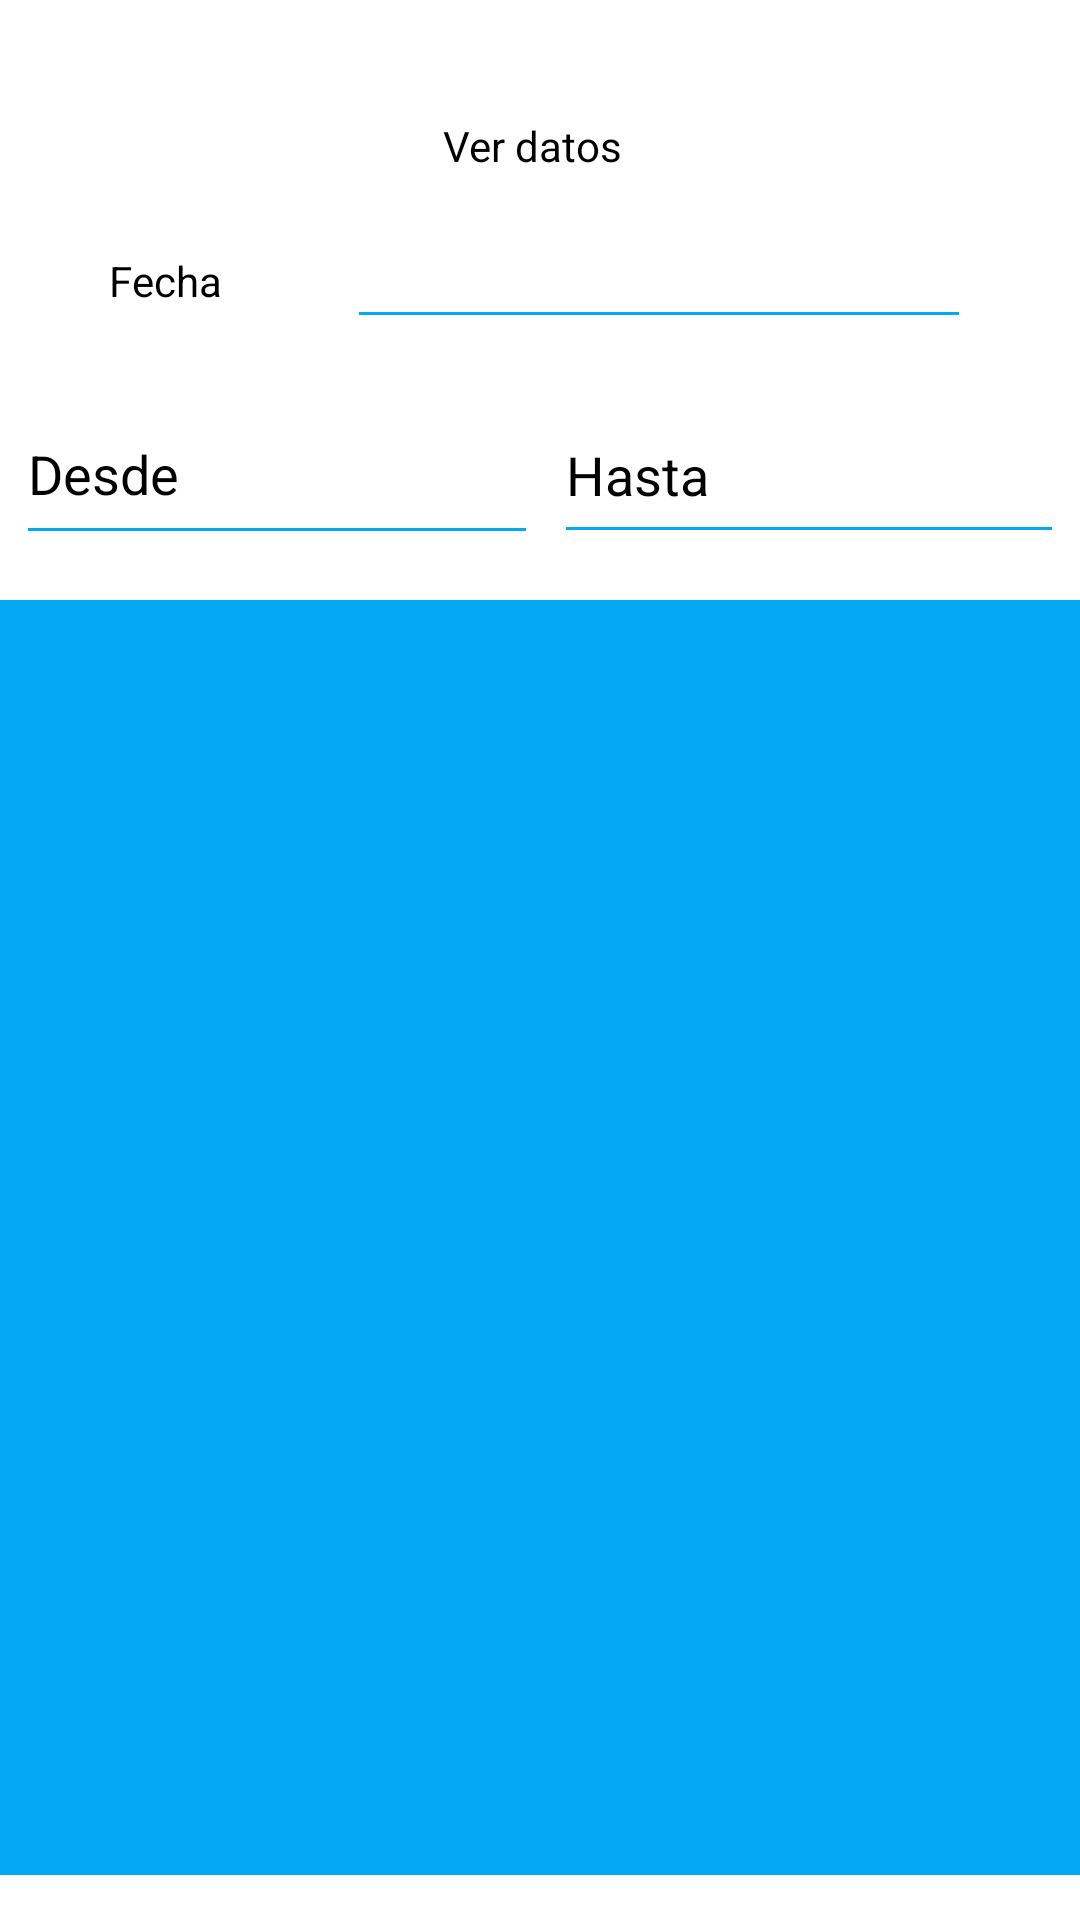

Layout XML and referenced resources for this Android screen:
<!-- AndroidManifest.xml: application theme Theme.AppCompat.NoActionBar -->
<!-- res/layout/activity_ver_datos.xml -->
<?xml version="1.0" encoding="utf-8"?>
<androidx.constraintlayout.widget.ConstraintLayout xmlns:android="http://schemas.android.com/apk/res/android"
    xmlns:app="http://schemas.android.com/apk/res-auto"
    xmlns:tools="http://schemas.android.com/tools"
    android:layout_width="match_parent"
    android:layout_height="match_parent"
    android:background="#FFFFFF"
    tools:context=".VerDatos">

    <TextView
        android:id="@+id/txtVerDatos"
        android:layout_width="65dp"
        android:layout_height="22dp"
        android:layout_marginTop="24dp"
        android:text="Ver datos"
        android:textColor="@color/black"

        app:layout_constraintBottom_toTopOf="@+id/txtFechaResultado"
        app:layout_constraintEnd_toEndOf="parent"
        app:layout_constraintHorizontal_bias="0.5"
        app:layout_constraintStart_toStartOf="parent"
        app:layout_constraintTop_toTopOf="parent" />

    <EditText
        android:id="@+id/txtDesde"
        android:layout_width="174dp"
        android:layout_height="57dp"
        android:backgroundTint="#03A9F4"
        android:ems="10"
        android:inputType="textPersonName"
        android:text="Desde"
        android:textColor="@color/black"
        app:layout_constraintBottom_toTopOf="@+id/tableLayout"
        app:layout_constraintEnd_toStartOf="@+id/txtHasta"
        app:layout_constraintHorizontal_bias="0.5"
        app:layout_constraintStart_toStartOf="parent"
        app:layout_constraintTop_toBottomOf="@+id/txtFechaResultado" />

    <EditText
        android:id="@+id/txtHasta"
        android:layout_width="170dp"
        android:layout_height="56dp"
        android:backgroundTint="#03A9F4"
        android:ems="10"
        android:inputType="textPersonName"
        android:text="Hasta"
        android:textColor="@color/black"
        app:layout_constraintBottom_toTopOf="@+id/tableLayout"
        app:layout_constraintEnd_toEndOf="parent"
        app:layout_constraintHorizontal_bias="0.5"
        app:layout_constraintStart_toEndOf="@+id/txtDesde"
        app:layout_constraintTop_toBottomOf="@+id/txtFechaResultado" />

    <TextView
        android:id="@+id/txtFecha"
        android:layout_width="43dp"
        android:layout_height="21dp"
        android:text="Fecha"
        android:textColor="@color/black"
        app:layout_constraintBottom_toTopOf="@+id/txtDesde"
        app:layout_constraintEnd_toStartOf="@+id/txtFechaResultado"
        app:layout_constraintHorizontal_bias="0.5"
        app:layout_constraintStart_toStartOf="parent"
        app:layout_constraintTop_toBottomOf="@+id/txtVerDatos" />

    <EditText
        android:id="@+id/txtFechaResultado"
        android:layout_width="208dp"
        android:layout_height="37dp"
        android:backgroundTint="#03A9F4"
        android:ems="10"
        android:inputType="textPersonName"
        android:text="FechaResultado"
        app:layout_constraintBottom_toTopOf="@+id/txtDesde"
        app:layout_constraintEnd_toEndOf="parent"
        app:layout_constraintHorizontal_bias="0.5"
        app:layout_constraintStart_toEndOf="@+id/txtFecha"
        app:layout_constraintTop_toBottomOf="@+id/txtVerDatos" />

    <TableLayout
        android:id="@+id/tableLayout"
        android:layout_width="412dp"
        android:layout_height="425dp"
        android:background="#03A9F4"
        app:layout_constraintBottom_toBottomOf="parent"
        app:layout_constraintEnd_toEndOf="parent"
        app:layout_constraintHorizontal_bias="0.5"
        app:layout_constraintStart_toStartOf="parent"
        app:layout_constraintTop_toBottomOf="@+id/txtDesde">

        <TableRow
            android:layout_width="match_parent"
            android:layout_height="match_parent" />

        <TableRow
            android:layout_width="match_parent"
            android:layout_height="match_parent" />

        <TableRow
            android:layout_width="match_parent"
            android:layout_height="match_parent" />

        <TableRow
            android:layout_width="match_parent"
            android:layout_height="match_parent" />
    </TableLayout>

</androidx.constraintlayout.widget.ConstraintLayout>
<!-- resources referenced by this layout -->
<resources>
  <color name="black">#FF000000</color>
</resources>
